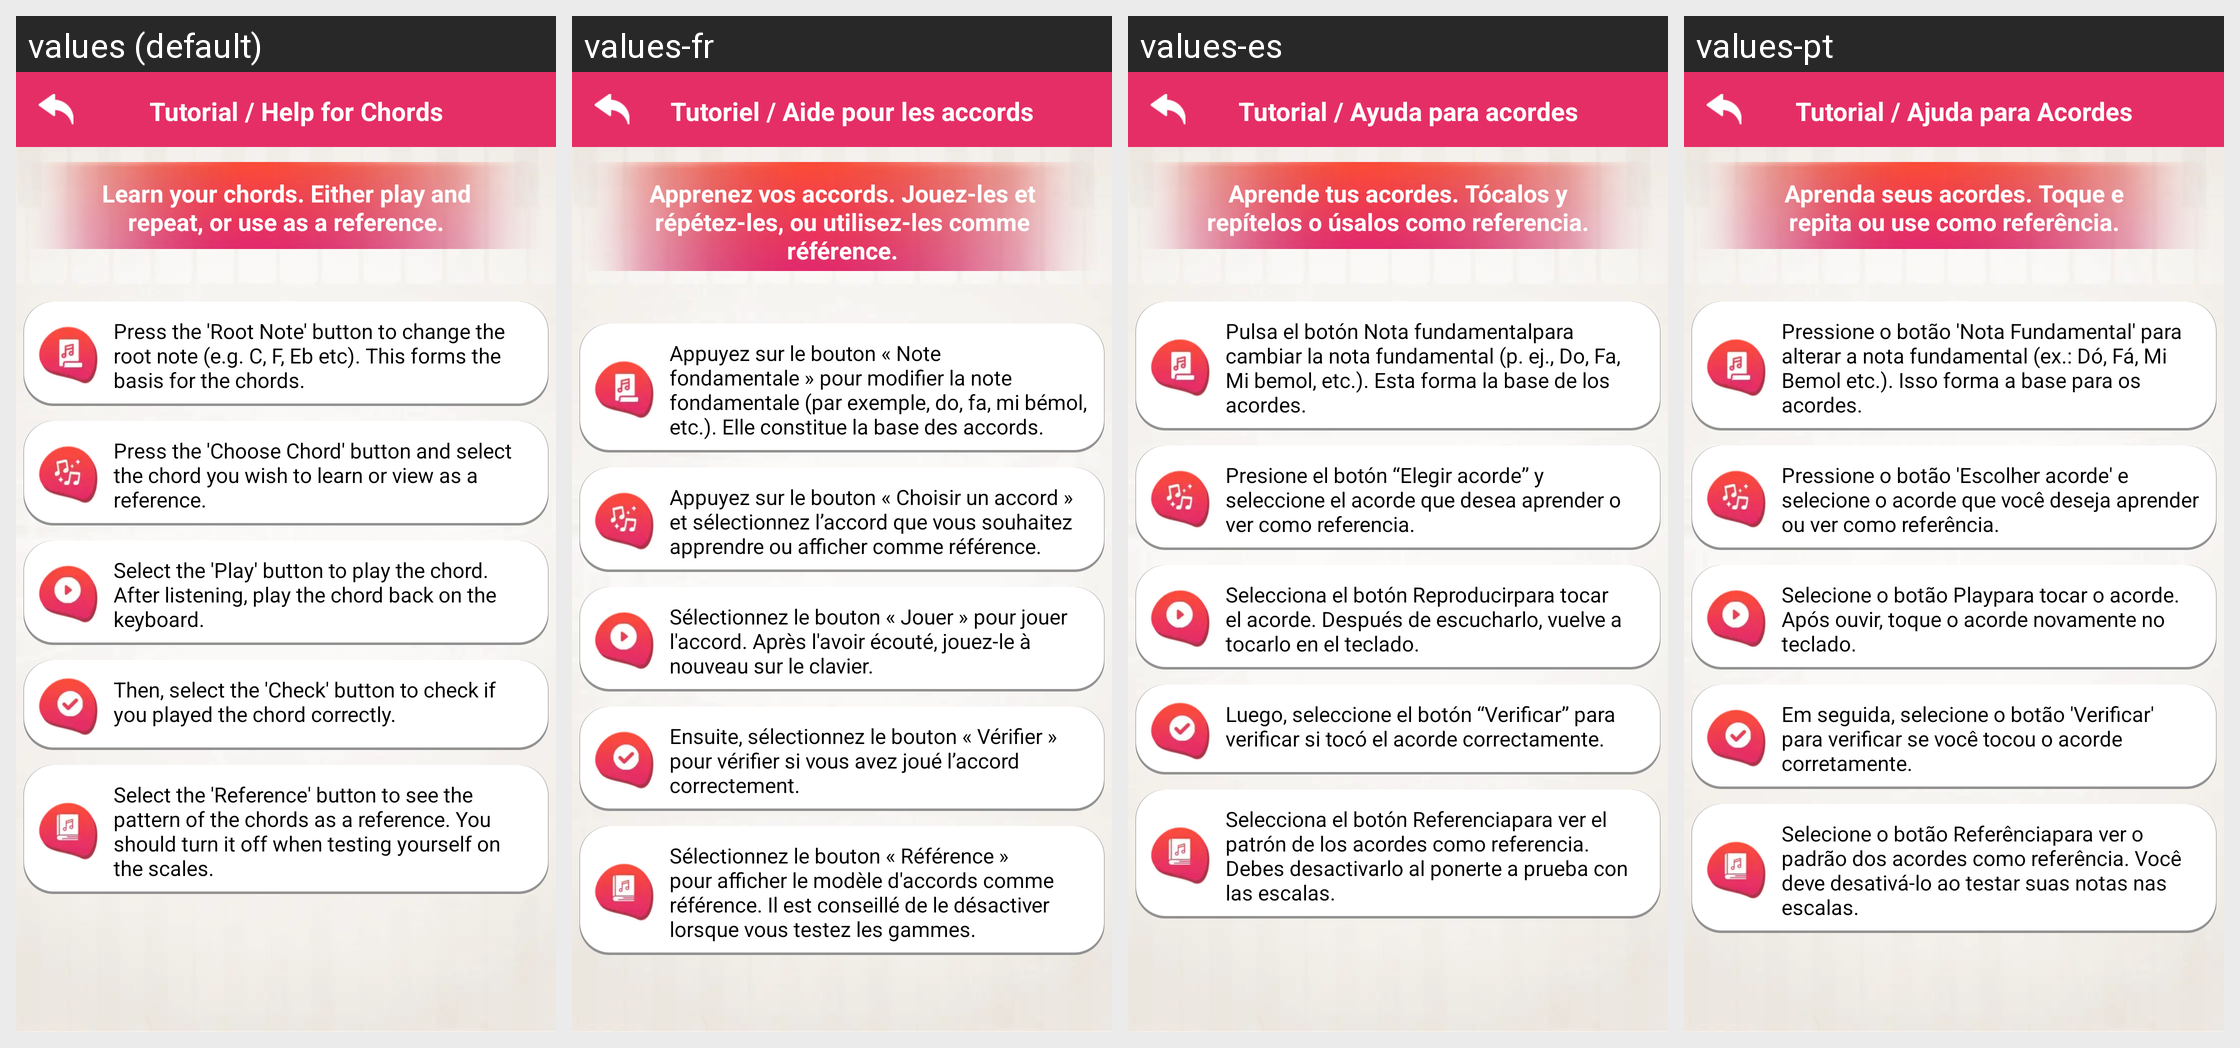

For this localized Android screen grid, give each drawn string resource with its value in every locale shown.
Android screen res/layout/chords_help.xml rendered under 4 locales, left to right: values (default), values-fr, values-es, values-pt. Device: Nexus 5 (rendered at 1080×1920; each locale shown at half size, 540×960, under a caption strip naming it); theme AppTheme.
Other locales in the repository, not shown: values-de, values-hi, values-in, values-ru, values-zh.
Strings drawn on this screen, with the default value and each locale's value (text and hints the layout hard-codes, and strings that could not be matched under every locale, appear in the picture but are not listed):

chords_help
  values: Tutorial / Help for Chords
  values-fr: Tutoriel / Aide pour les accords
  values-es: Tutorial / Ayuda para acordes
  values-pt: Tutorial / Ajuda para Acordes

chords_information1
  values: Learn your chords. Either play and repeat, or use as a reference.
  values-fr: Apprenez vos accords. Jouez-les et répétez-les, ou utilisez-les comme référence.
  values-es: Aprende tus acordes. Tócalos y repítelos o úsalos como referencia.
  values-pt: Aprenda seus acordes. Toque e repita ou use como referência.

chords_tutorial1
  values: Press the 'Root Note' button to change the root note (e.g. C, F, Eb etc). This forms the basis for the chords.
  values-fr: Appuyez sur le bouton « Note fondamentale » pour modifier la note fondamentale (par exemple, do, fa, mi bémol, etc.). Elle constitue la base des accords.
  values-es: Pulsa el botón Nota fundamentalpara cambiar la nota fundamental (p. ej., Do, Fa, Mi bemol, etc.). Esta forma la base de los acordes.
  values-pt: Pressione o botão 'Nota Fundamental' para alterar a nota fundamental (ex.: Dó, Fá, Mi Bemol etc.). Isso forma a base para os acordes.

chords_tutorial2
  values: Press the 'Choose Chord' button and select the chord you wish to learn or view as a reference.
  values-fr: Appuyez sur le bouton « Choisir un accord » et sélectionnez l’accord que vous souhaitez apprendre ou afficher comme référence.
  values-es: Presione el botón “Elegir acorde” y seleccione el acorde que desea aprender o ver como referencia.
  values-pt: Pressione o botão 'Escolher acorde' e selecione o acorde que você deseja aprender ou ver como referência.

chords_tutorial3
  values: Select the 'Play' button to play the chord. After listening, play the chord back on the keyboard.
  values-fr: Sélectionnez le bouton « Jouer » pour jouer l'accord. Après l'avoir écouté, jouez-le à nouveau sur le clavier.
  values-es: Selecciona el botón Reproducirpara tocar el acorde. Después de escucharlo, vuelve a tocarlo en el teclado.
  values-pt: Selecione o botão Playpara tocar o acorde. Após ouvir, toque o acorde novamente no teclado.

chords_tutorial4
  values: Then, select the 'Check' button to check if you played the chord correctly.
  values-fr: Ensuite, sélectionnez le bouton « Vérifier » pour vérifier si vous avez joué l’accord correctement.
  values-es: Luego, seleccione el botón “Verificar” para verificar si tocó el acorde correctamente.
  values-pt: Em seguida, selecione o botão 'Verificar' para verificar se você tocou o acorde corretamente.

chords_tutorial5
  values: Select the 'Reference' button to see the pattern of the chords as a reference. You should turn it off when testing yourself on the scales.
  values-fr: Sélectionnez le bouton « Référence » pour afficher le modèle d'accords comme référence. Il est conseillé de le désactiver lorsque vous testez les gammes.
  values-es: Selecciona el botón Referenciapara ver el patrón de los acordes como referencia. Debes desactivarlo al ponerte a prueba con las escalas.
  values-pt: Selecione o botão Referênciapara ver o padrão dos acordes como referência. Você deve desativá-lo ao testar suas notas nas escalas.
